15-way image classification set "dataset" from GitHub (Madhanraj-6534/crop-disease-prediction); label vocabulary: apple apple scab, apple healthy, corn common rust, corn healthy, corn northern leaf blight, pepper bacterial spot, pepper healthy, potato early blight, potato healthy, potato late blight, tomato early blight, tomato healthy, tomato late blight, tomato leaf mold, tomato septoria leaf spot.

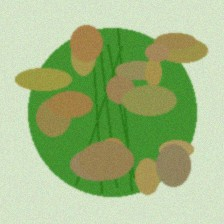
Label: corn northern leaf blight

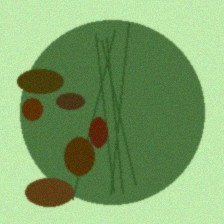
Label: potato early blight

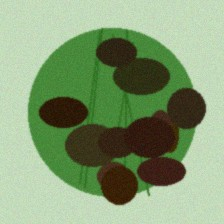
Label: tomato early blight

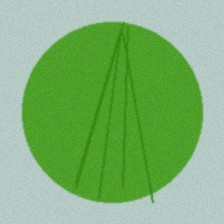
Label: apple healthy

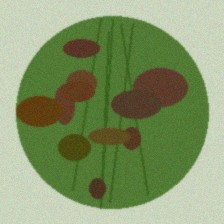
Label: apple apple scab

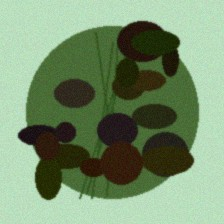
Label: potato late blight
